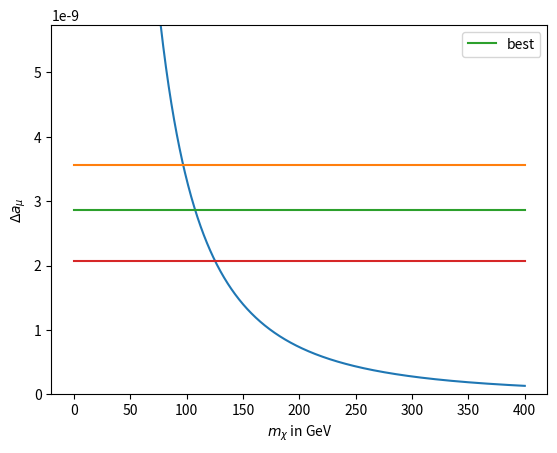

Here is the Python script that generated this plot:
import numpy as np
import matplotlib.pyplot as plt

mmuon = 0.105
Ncl = 1
g2best = 2.87e-9
g2low = 2.07e-9
g2high = 3.57e-9

gl2f = 2.5
Mlf = 500

def tHad(m,M):
	return M**2/m**2
def i(t):
	return 1/(12*(t-1)**4) * (2+3*t-6*t**2+t**3+6*t*np.log(t))
def ibar(t):
	return 1/t*i(1/t)
def preg2(g,m):
	return g**2*mmuon**2/(16*np.pi**2) * 1/(m+1)**2
def g2func(g,m,M,qf,qb):
	res = np.sum(qf)*i(tHad(m,M)) + np.sum(qb)* ibar(1/tHad(m,M))
	return -preg2(g,m) * res

qfB = np.array([0,-1])
qbB = np.array([-1,0])
qfA = np.array([0])
qbA = np.array([-1])

fig = plt.figure()
ax = plt.gca()
m = np.linspace(0,400,1000)

g2b_a = np.linspace(g2best,g2best,1000)
g2h_a = np.linspace(g2high,g2high,1000)
g2l_a = np.linspace(g2low,g2low,1000)
ax.plot(m,g2func(gl2f,m,Mlf,qfA,qbA))
ax.plot(m,g2h_a)
ax.plot(m,g2b_a,label=r'best')
ax.plot(m,g2l_a)
ax.set_ylim(0,g2best*2)
ax.set_xlabel(r'$m_\chi$ in GeV')
ax.set_ylabel(r'$\Delta a_\mu$')

ax.legend(loc='best')
plt.show()


